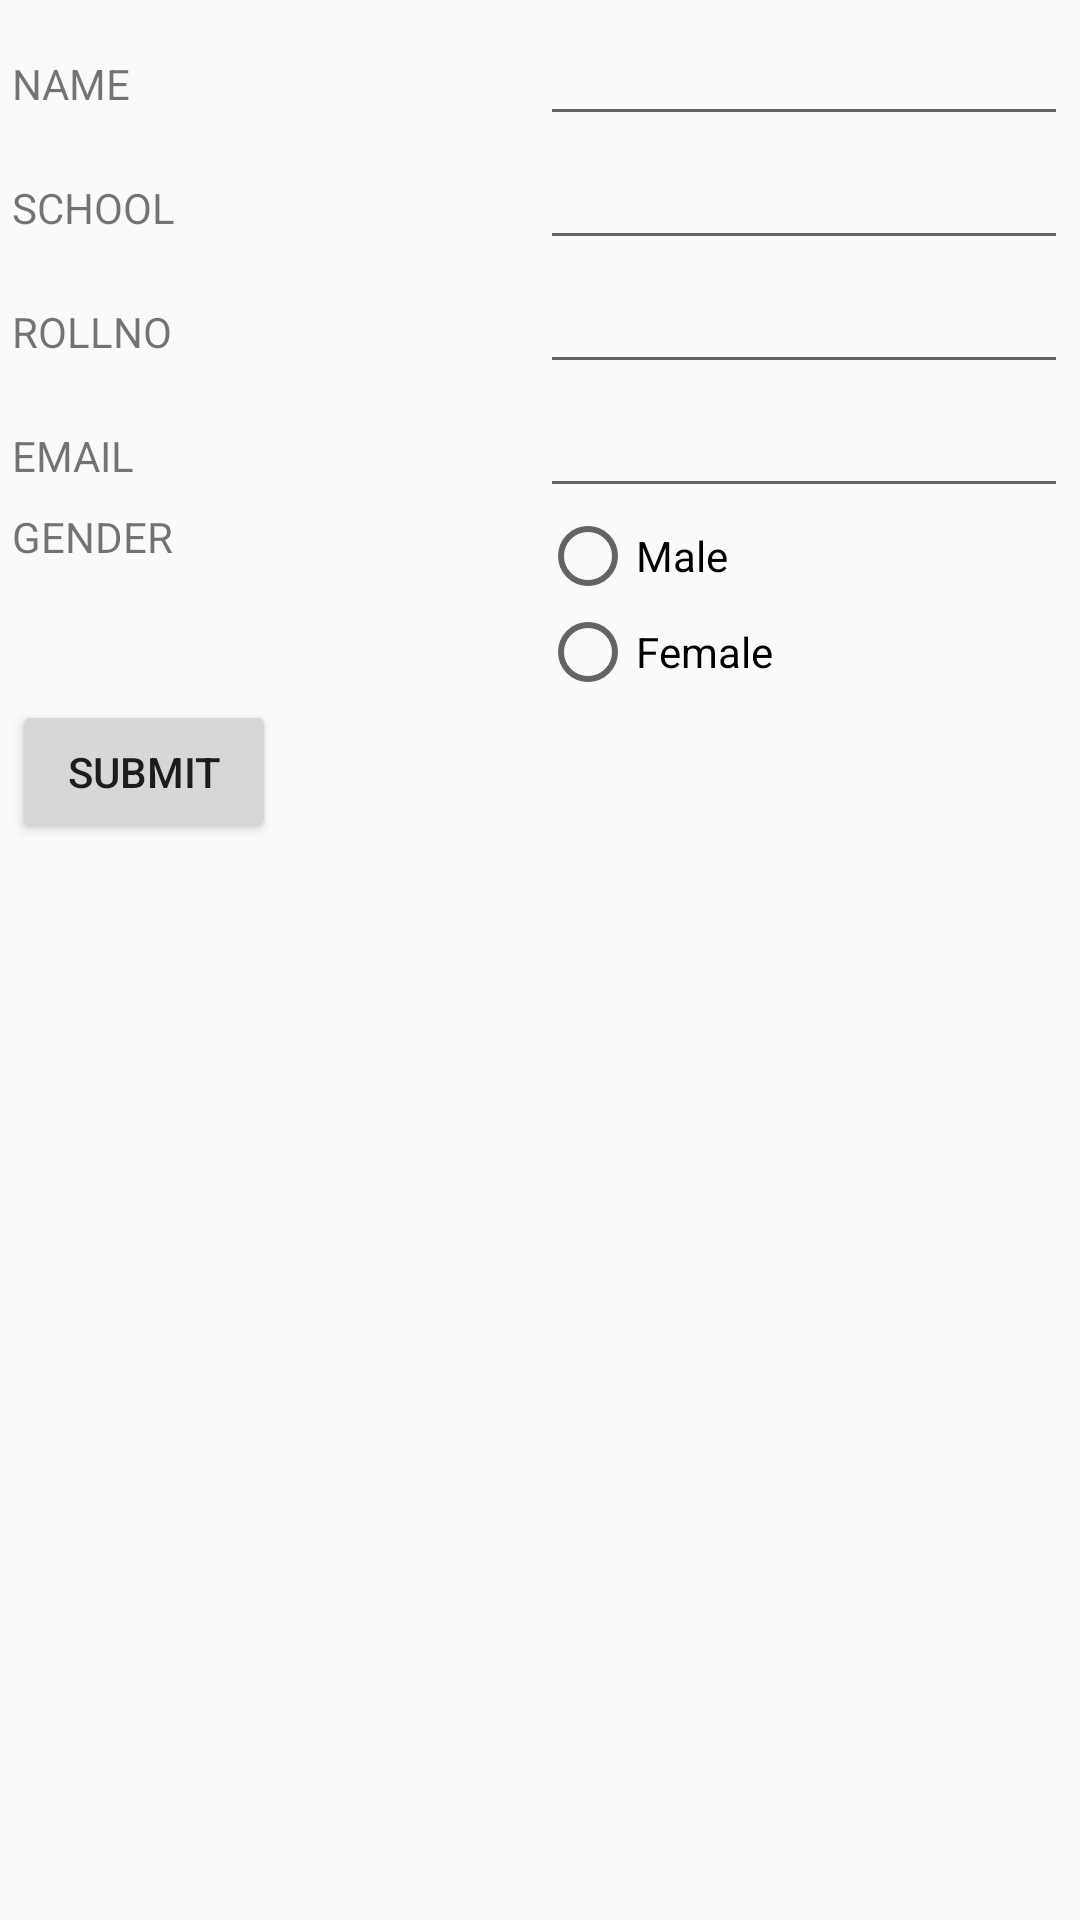

This screen was rendered from an Android layout file. Write that file and the resources it references.
<!-- AndroidManifest.xml: application theme AppTheme -->
<!-- res/layout/activity_student_data.xml -->
<?xml version="1.0" encoding="utf-8"?>
<LinearLayout xmlns:android="http://schemas.android.com/apk/res/android"
    xmlns:app="http://schemas.android.com/apk/res-auto"
    xmlns:tools="http://schemas.android.com/tools"
    android:layout_width="match_parent"
    android:layout_height="match_parent"
    android:orientation="vertical"
    style="@style/designView"
    tools:context="com.example.rahulkapoor.studentdata.StudentData">

<LinearLayout
    android:layout_width="match_parent"
    android:layout_height="wrap_content"
    android:orientation="horizontal"
    >

    <TextView
        android:textAllCaps="true"
        android:text="name"
        android:layout_width="0dp"
        android:layout_height="wrap_content"
        android:layout_weight="1"
        />

    <EditText
        android:layout_width="0dp"
        android:layout_weight="1"
        android:layout_height="wrap_content"
        android:id="@+id/etname"
        />


</LinearLayout>

    <LinearLayout
        android:layout_width="match_parent"
        android:layout_height="wrap_content"
        android:orientation="horizontal"
        >

        <TextView
            android:textAllCaps="true"
            android:text="School"
            android:layout_width="0dp"
            android:layout_height="wrap_content"
            android:layout_weight="1"
            />

        <EditText
            android:layout_width="0dp"
            android:layout_weight="1"
            android:layout_height="wrap_content"
            android:id="@+id/etschool"
            />


    </LinearLayout>

    <LinearLayout
        android:layout_width="match_parent"
        android:layout_height="wrap_content"
        android:orientation="horizontal"
        >

        <TextView
            android:textAllCaps="true"
            android:text="Rollno"
            android:layout_width="0dp"
            android:layout_height="wrap_content"
            android:layout_weight="1"
            />

        <EditText
            android:layout_width="0dp"
            android:layout_weight="1"
            android:layout_height="wrap_content"
            android:id="@+id/etrollno"
            />


    </LinearLayout>

    <LinearLayout
        android:layout_width="match_parent"
        android:layout_height="wrap_content"
        android:orientation="horizontal"
        >

        <TextView
            android:textAllCaps="true"
            android:text="Email"
            android:layout_width="0dp"
            android:layout_height="wrap_content"
            android:layout_weight="1"
            />

        <EditText
            android:layout_width="0dp"
            android:layout_weight="1"
            android:layout_height="wrap_content"
            android:id="@+id/etEmail"
            />


    </LinearLayout>

    <LinearLayout
        android:layout_width="match_parent"
        android:layout_height="wrap_content"
        android:orientation="horizontal"
        >

        <TextView
            android:layout_width="0dp"
            android:layout_height="wrap_content"
            android:layout_weight="1"
            android:text="gender"
            android:textAllCaps="true"
            />

        <RadioGroup
            android:layout_weight="1"
            android:layout_width="0dp"
            android:layout_height="wrap_content">

            <RadioButton
                android:id="@+id/rbmale"
                android:text="Male"
                android:layout_width="match_parent"
                android:layout_height="wrap_content"
                android:onClick="onRadioButtonClicked"
                />

            <RadioButton
                android:id="@+id/rbfemale"
                android:text="Female"
                android:layout_width="match_parent"
                android:layout_height="wrap_content"
                android:onClick="onRadioButtonClicked"
                />


        </RadioGroup>



    </LinearLayout>

    <Button
        android:layout_width="wrap_content"
        android:layout_height="wrap_content"
        android:text="Submit"
        android:id="@+id/btnsubmit"
        android:textAllCaps="true"

        />


</LinearLayout>
<!-- resources referenced by this layout -->
<resources>
  <style name="designView">
          <item name="android:layout_margin">4dp</item>
          <item name="android:padding">4dp</item>
          <item name="android:textColor">@android:color/black</item>
      </style>
  <style name="AppTheme" parent="Theme.AppCompat.Light.DarkActionBar">
          
          <item name="colorPrimary">@color/colorPrimary</item>
          <item name="colorPrimaryDark">@color/colorPrimaryDark</item>
          <item name="colorAccent">@color/colorAccent</item>
      </style>
  <!-- not gathered from this repository: default colours our renderer supplied (Android Studio template values) -->
  <color name="colorPrimary">#FF6200EE</color>
  <color name="colorPrimaryDark">#FF3700B3</color>
  <color name="colorAccent">#FF03DAC5</color>
</resources>
